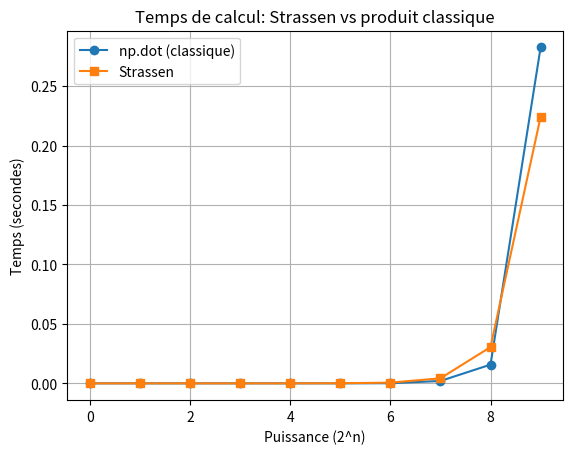

Write the Python code that produced this figure.
import numpy as np
import time as t
import matplotlib.pyplot as plt

def product(t1, t2):
    assert(t1 == [] or t2 == [])
    n = len(t1[0])
    z = 0
    t3 = [[0 for i in range(n)] for j in range(n)]
    for i in range(n):
        for j in range(n):
            for k in range(n):
                z += t1[i][k]*t2[k][j]
            t3[i][j] = z
            z = 0
    return t3

def strassen(t1, t2):
    n = t1.shape[0]
    if n < 32:
        return np.dot(t1, t2)
    if n % 2 != 0:
        t1 = np.pad(t1, ((0,1),(0,1)), mode='constant')
        t2 = np.pad(t2, ((0,1),(0,1)), mode='constant')
        n += 1

    elif not (n & (n - 1)) == 0:
        # On pad pour obtenir la prochaine puissance de 2
        m = 1 << (n - 1).bit_length()
        t1 = np.pad(t1, ((0, m - n), (0, m - n)), mode='constant')
        t2 = np.pad(t2, ((0, m - n), (0, m - n)), mode='constant')
        n = m

    # Découpage en sous-matrices
    a11, a12 = np.split(t1[:n//2, :], 2, axis=1)
    a21, a22 = np.split(t1[n//2:, :], 2, axis=1)
    b11, b12 = np.split(t2[:n//2, :], 2, axis=1)
    b21, b22 = np.split(t2[n//2:, :], 2, axis=1)

    # Calcul des 7 produits de Strassen
    m1 = strassen(a11 + a22, b11 + b22)
    m2 = strassen(a21 + a22, b11)
    m3 = strassen(a11, b12 - b22)
    m4 = strassen(a22, b21 - b11)
    m5 = strassen(a11 + a12, b22)
    m6 = strassen(a21 - a11, b11 + b12)
    m7 = strassen(a12 - a22, b21 + b22)

    c11 = m1 + m4 - m5 + m7
    c12 = m3 + m5
    c21 = m2 + m4
    c22 = m1 - m2 + m3 + m6

    top = np.hstack((c11, c12))
    bottom = np.hstack((c21, c22))
    result = np.vstack((top, bottom))

    return result[:t1.shape[0], :t2.shape[1]]

def repartition(n, vmax):
    x = np.arange(n)
    time_dot = np.zeros(n)
    time_strassen = np.zeros(n)
    nb_runs = 3  

    for i in range(n):
        size = 2**i
        avg_dot = 0
        avg_strassen = 0
        for _ in range(nb_runs):
            m = np.random.randint(-vmax, vmax, size=(size, size))
            p = np.random.randint(-vmax, vmax, size=(size, size))

            t1 = t.time()
            np.dot(m, p)
            t2 = t.time()
            avg_dot += (t2 - t1)

            t3 = t.time()
            strassen(m, p)
            t4 = t.time()
            avg_strassen += (t4 - t3)

        time_dot[i] = avg_dot / nb_runs
        time_strassen[i] = avg_strassen / nb_runs
        print(f"2^{i} ({size}x{size}) -> dot: {time_dot[i]:.6f}s, strassen: {time_strassen[i]:.6f}s")
    fig, ax = plt.subplots()
    ax.plot(x, time_dot, '-o', label="np.dot (classique)")
    ax.plot(x, time_strassen, '-s', label="Strassen")
    ax.set_xlabel("Puissance (2^n)")
    ax.set_ylabel("Temps (secondes)")
    ax.set_title("Temps de calcul: Strassen vs produit classique")
    ax.legend()
    ax.grid(True)
    plt.show()

repartition(10, 16)